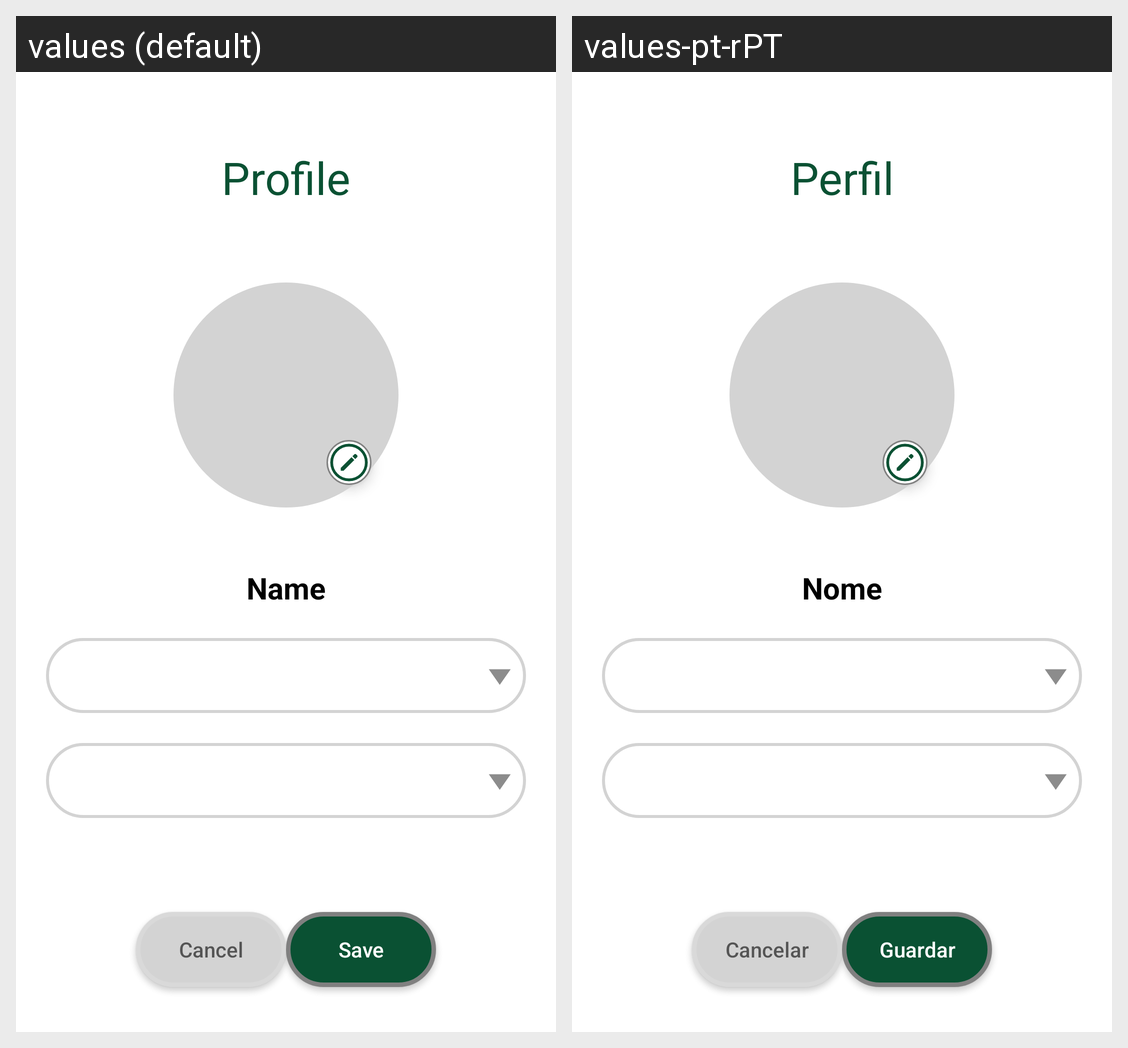

Translations of the strings shown on this Android screen, per locale in the grid:
Android screen res/layout/fragment_profile.xml rendered under 2 locales, left to right: values (default), values-pt-rPT. Device: Nexus 5 (rendered at 1080×1920; each locale shown at half size, 540×960, under a caption strip naming it); theme Theme.SmartCanteen.
Strings drawn on this screen, with the default value and each locale's value (text and hints the layout hard-codes, and strings that could not be matched under every locale, appear in the picture but are not listed):

profile
  values: Profile
  values-pt-rPT: Perfil

name
  values: Name
  values-pt-rPT: Nome

cancel
  values: Cancel
  values-pt-rPT: Cancelar

save
  values: Save
  values-pt-rPT: Guardar
